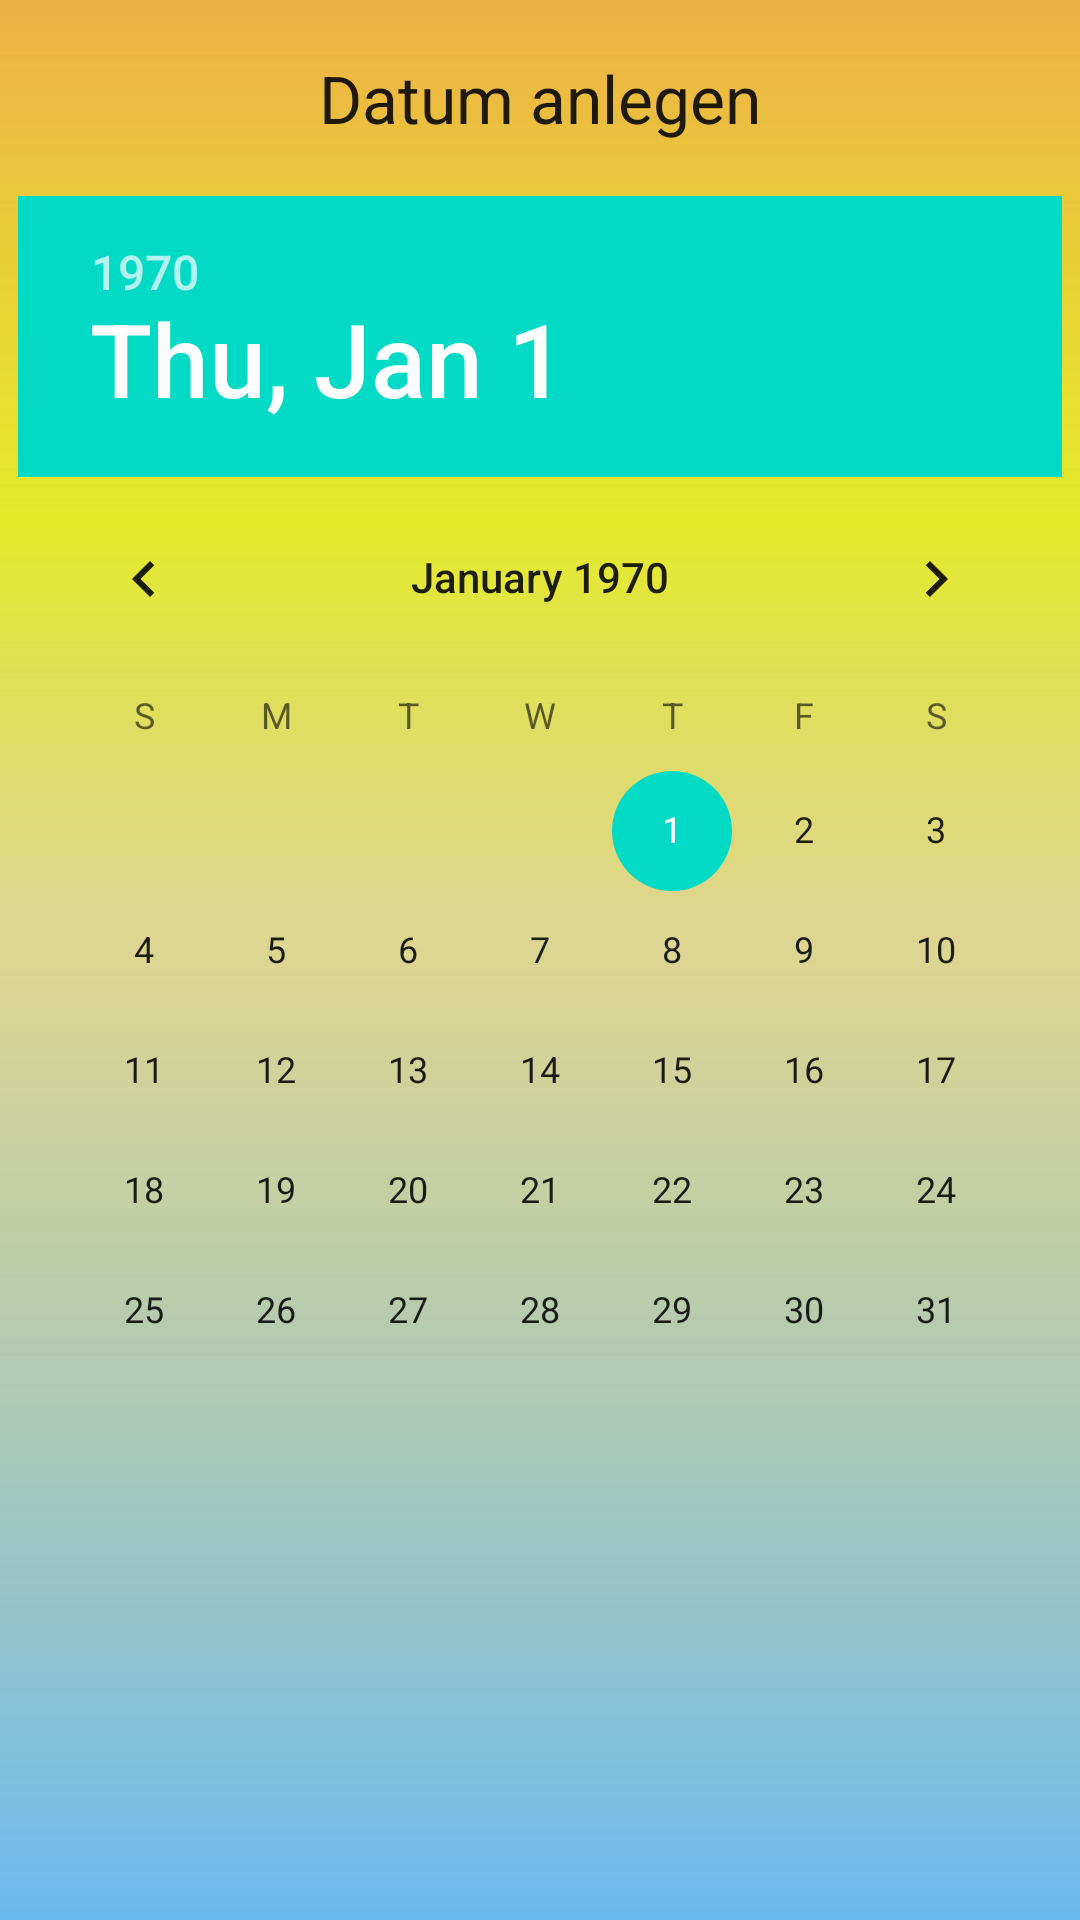

Write the Android layout XML for this screen, with the resource values it uses.
<!-- AndroidManifest.xml: application theme Theme.Reisetagebuch -->
<!-- res/layout/activity_add_tag.xml -->
<?xml version="1.0" encoding="utf-8"?>
<androidx.constraintlayout.widget.ConstraintLayout xmlns:android="http://schemas.android.com/apk/res/android"
    xmlns:app="http://schemas.android.com/apk/res-auto"
    xmlns:tools="http://schemas.android.com/tools"
    android:layout_width="match_parent"
    android:layout_height="match_parent"
    android:background="@drawable/ic_hintergrund"
    tools:context=".add.AddTagActivity">
<LinearLayout
    android:layout_width="match_parent"
    android:layout_height="match_parent"
    android:orientation="vertical"
    >

    <TextView
        android:layout_width="wrap_content"
        android:layout_height="wrap_content"
        android:text="@string/DatumAnlegen"
        android:layout_marginTop="8dp"
        android:padding="10dp"
        android:textAppearance="@android:style/TextAppearance.Large"
        android:layout_gravity="center">
    </TextView>

    <DatePicker
        android:id="@+id/date_picker_tag_datum"
        android:layout_width="wrap_content"
        android:layout_height="wrap_content"
        android:datePickerMode="calendar"
        android:layout_gravity="center"
        android:paddingTop="8dp">
    </DatePicker>
</LinearLayout>
</androidx.constraintlayout.widget.ConstraintLayout>
<!-- resources referenced by this layout -->
<resources>
  <!-- drawable ic_hintergrund (drawable) -->
  <vector xmlns:android="http://schemas.android.com/apk/res/android"
      xmlns:aapt="http://schemas.android.com/aapt"
      android:width="428dp"
      android:height="926dp"
      android:viewportWidth="428"
      android:viewportHeight="926">
    <path
        android:pathData="M0,0H428V926H0Z">
      <aapt:attr name="android:fillColor">
        <gradient 
            android:startY="0"
            android:startX="214"
            android:endY="926"
            android:endX="214"
            android:type="linear">
          <item android:offset="0" android:color="#80E89609"/>
          <item android:offset="0.272" android:color="#A2E1E809"/>
          <item android:offset="0.482" android:color="#FFDED690"/>
          <item android:offset="1" android:color="#A655B1EF"/>
        </gradient>
      </aapt:attr>
    </path>
    <path
        android:pathData="M0,0H428V926H0Z">
      <aapt:attr name="android:fillColor">
        <gradient 
            android:startY="0"
            android:startX="214"
            android:endY="926"
            android:endX="214"
            android:type="linear">
          <item android:offset="0" android:color="#80E89609"/>
          <item android:offset="0.272" android:color="#A2E1E809"/>
          <item android:offset="0.482" android:color="#FFDED690"/>
          <item android:offset="1" android:color="#A655B1EF"/>
        </gradient>
      </aapt:attr>
    </path>
  </vector>
  <string name="DatumAnlegen">Datum anlegen</string>
  <style name="Theme.Reisetagebuch" parent="Theme.MaterialComponents.DayNight.DarkActionBar">
          
          <item name="colorPrimary">@color/purple_500</item>
          <item name="colorPrimaryVariant">@color/purple_700</item>
          <item name="colorOnPrimary">@color/white</item>
          
          <item name="colorSecondary">@color/teal_200</item>
          <item name="colorSecondaryVariant">@color/teal_700</item>
          <item name="colorOnSecondary">@color/black</item>
          
          <item name="android:statusBarColor" tools:targetApi="l">?attr/colorPrimaryVariant</item>
          
      </style>
  <color name="purple_500">#FF6200EE</color>
  <color name="purple_700">#FF3700B3</color>
  <color name="white">#FFFFFFFF</color>
  <color name="teal_200">#FF03DAC5</color>
  <color name="teal_700">#FF018786</color>
  <color name="black">#FF000000</color>
</resources>
